Photos from the image-classification dataset "images" in the GitHub repository zizla/polytech. Its 2 classes are: biting, non-biting.

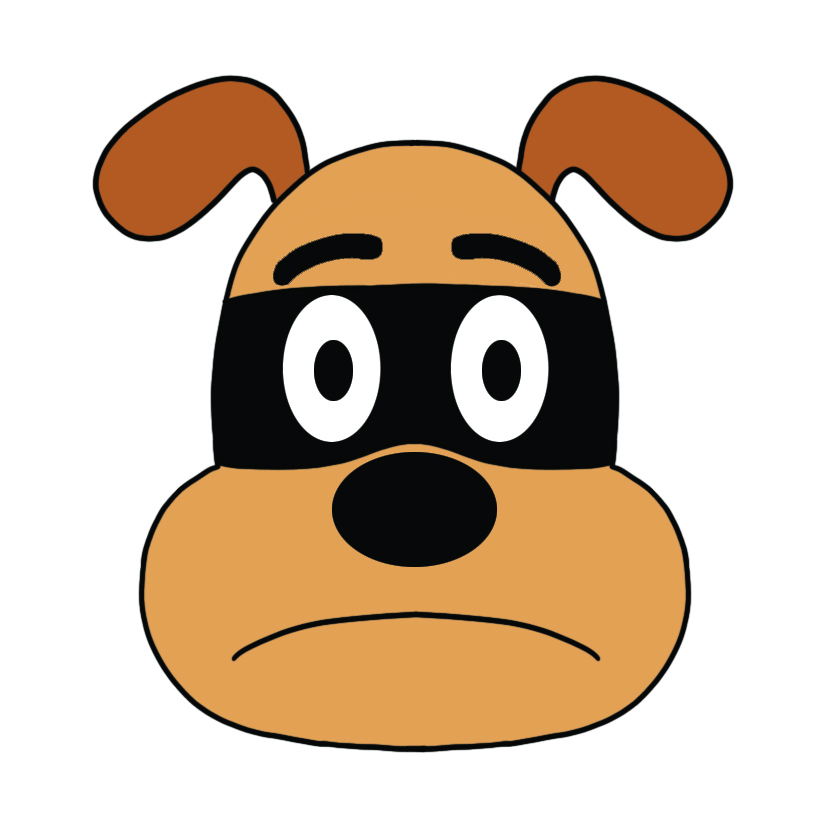
Label: non-biting

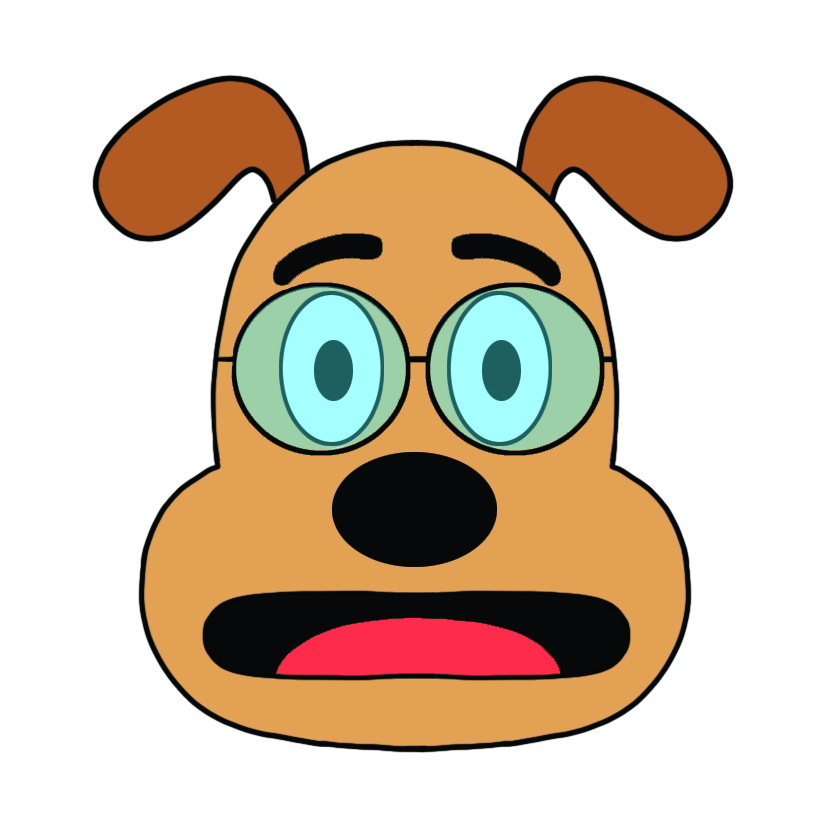
Label: biting

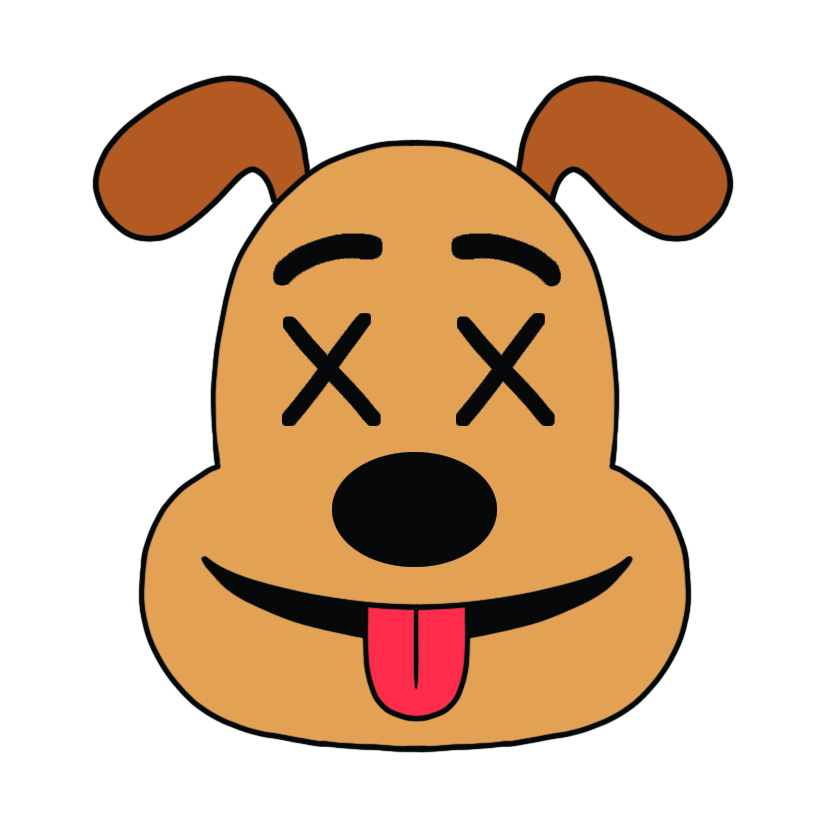
Label: non-biting

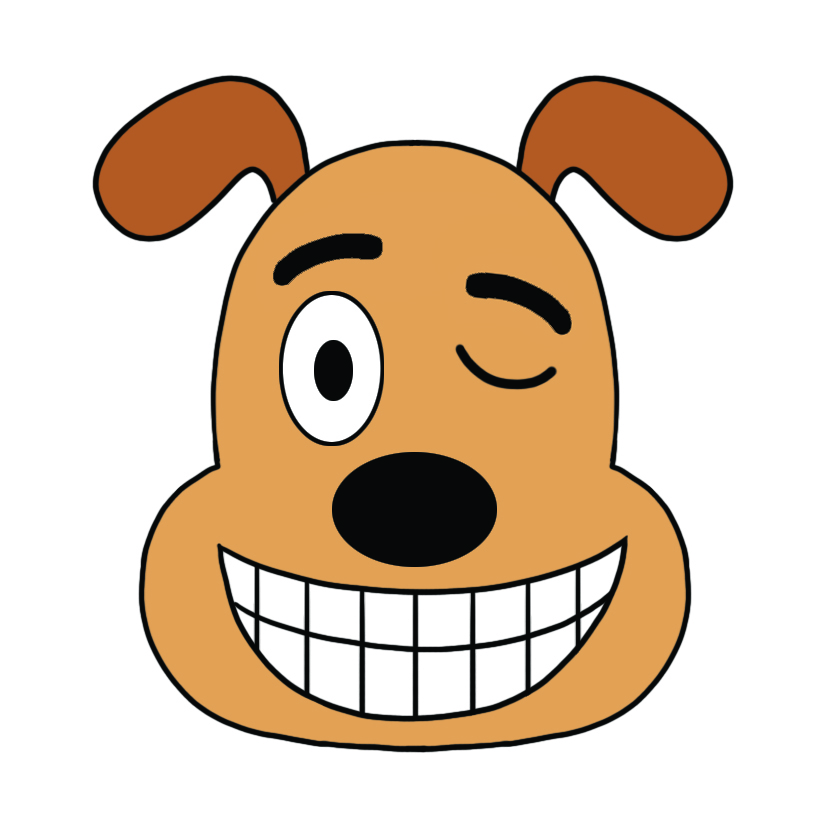
Label: biting

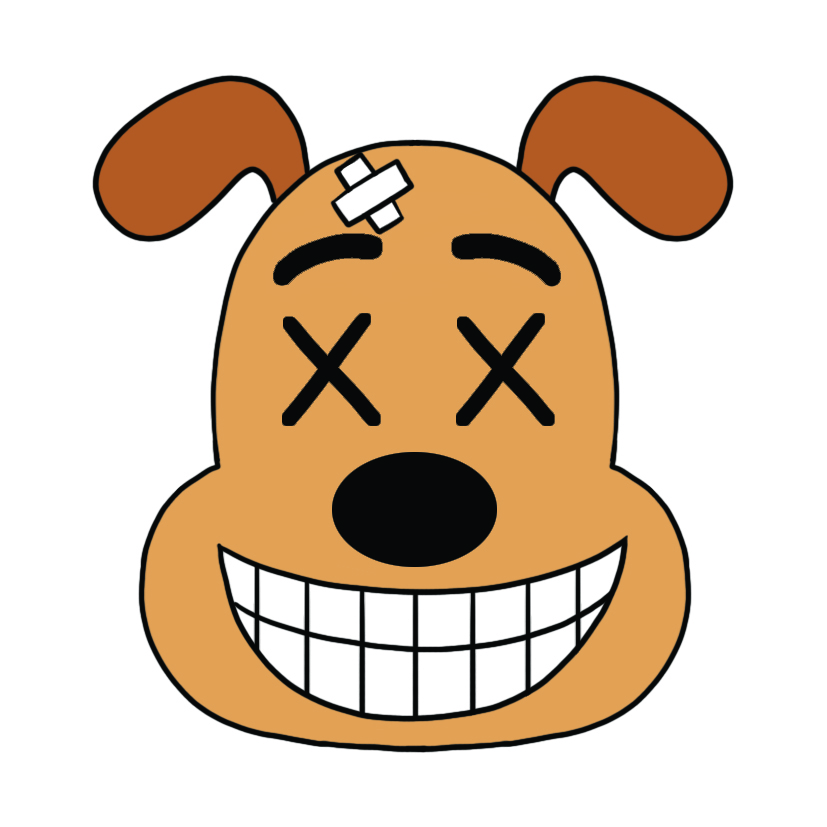
Label: non-biting

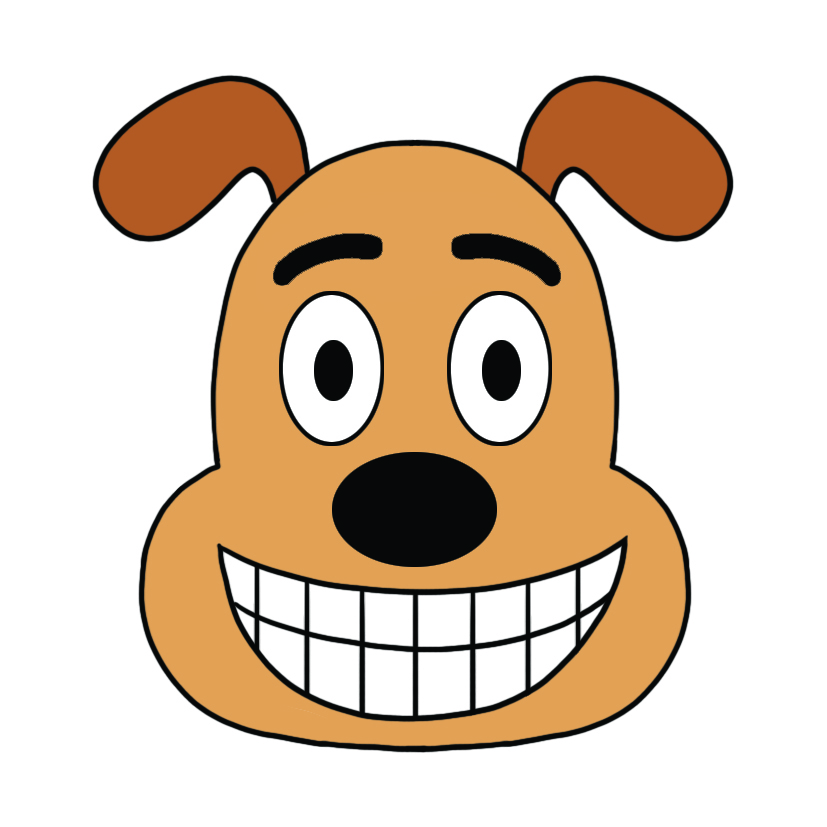
Label: biting
